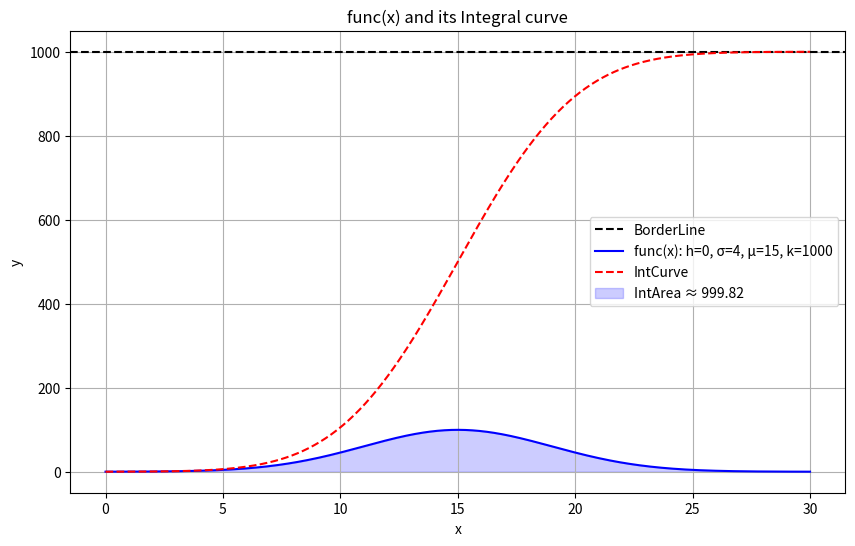

This figure's Python source:
from scipy.integrate import quad
import numpy as np
import matplotlib.pyplot as plt

# Function expression
def func(x):
    return (h + (1 / (σ * np.sqrt(2 * np.pi)) * np.exp(-(x - μ)**2 / (2 * σ**2))) ) * k

# Variables
h = 0
σ = 4
μ = 15
k = 1000

# Range
lowValue = 0
highValue = 30

# Integral
integral_value, error = quad(func, lowValue, highValue)
print(f"Integral value between 0 - 30: {integral_value:.4f} (error:±{error:.2e})")

# Generate X values
x_plot = np.linspace(lowValue, highValue, 500)
y_plot = func(x_plot)

# Canva and axis
fig, ax = plt.subplots(figsize=(10, 6))

# BorderLine of total population
plt.axhline(y=1000, color='black', linestyle='--', linewidth=1.5, label='BorderLine')

# Curve of Function
ax.plot(x_plot, y_plot, label=f'func(x): h={h}, σ={σ}, μ={μ}, k={k}', color='blue')

# Integral Curve & Area
def cumulative_integral(x):
    return np.array([quad(func, lowValue, xi)[0] for xi in x])
y_cumulative = cumulative_integral(x_plot)

ax.plot(x_plot, y_cumulative, label='IntCurve', color='red', linestyle='--')
ax.fill_between(x_plot, y_plot, alpha=0.2, color='blue', label=f'IntArea ≈ {integral_value:.2f}')

# Canva output
ax.set_xlabel('x')
ax.set_ylabel('y')
ax.set_title('func(x) and its Integral curve')
ax.legend()
plt.grid(True)
plt.show()
